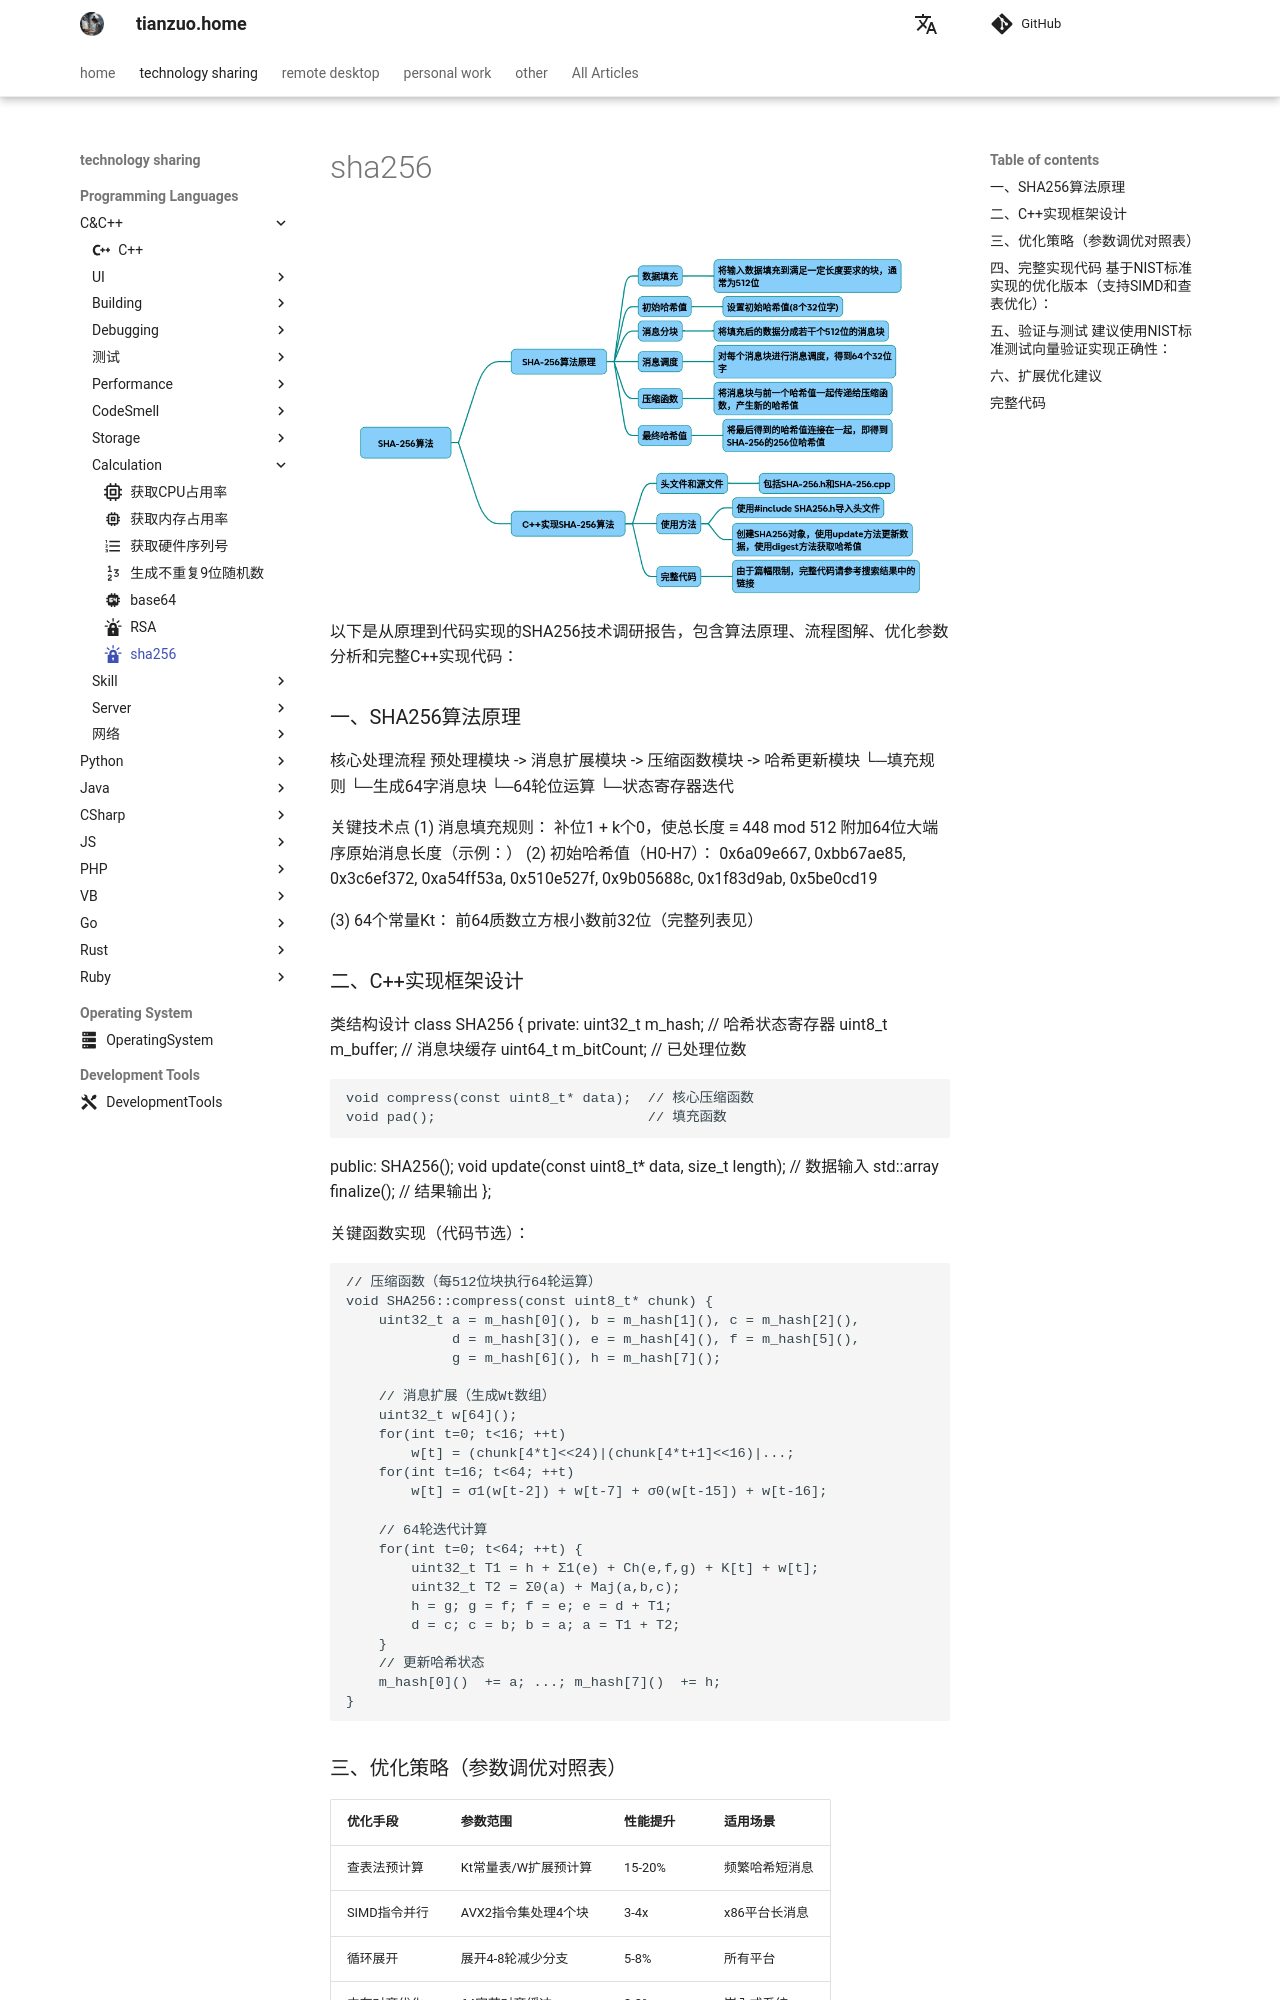

repository: zhengtianzuo/zhengtianzuo.github.io · page: en/technology/Cpp/023-sha256/index.html · generator: mkdocs

---
icon: simple/letsencrypt
---

# sha256

![](../../img/sha256.png)

以下是从原理到代码实现的SHA256技术调研报告，包含算法原理、流程图解、优化参数分析和完整C++实现代码：

### 一、SHA256算法原理

核心处理流程
预处理模块 -> 消息扩展模块 -> 压缩函数模块 -> 哈希更新模块 └─填充规则 └─生成64字消息块 └─64轮位运算 └─状态寄存器迭代

关键技术点 
(1) 消息填充规则：
补位1 + k个0，使总长度 ≡ 448 mod 512
附加64位大端序原始消息长度（示例：）
(2) 初始哈希值（H0-H7）： 0x6a09e667, 0xbb67ae85, 0x3c6ef372, 0xa54ff53a, 0x510e527f, 0x9b05688c, 0x1f83d9ab, 0x5be0cd19

(3) 64个常量Kt： 前64质数立方根小数前32位（完整列表见）

### 二、C++实现框架设计

类结构设计
class SHA256 { private: uint32_t m_hash; // 哈希状态寄存器 uint8_t m_buffer; // 消息块缓存 uint64_t m_bitCount; // 已处理位数
~~~plaintext
void compress(const uint8_t* data);  // 核心压缩函数 
void pad();                          // 填充函数 
~~~
public: SHA256(); void update(const uint8_t* data, size_t length); // 数据输入 std::array<uint8_t,32> finalize(); // 结果输出 };

关键函数实现（代码节选）：
~~~cpp
// 压缩函数（每512位块执行64轮运算）
void SHA256::compress(const uint8_t* chunk) {
    uint32_t a = m_hash[0](), b = m_hash[1](), c = m_hash[2](), 
             d = m_hash[3](), e = m_hash[4](), f = m_hash[5](), 
             g = m_hash[6](), h = m_hash[7]();
    
    // 消息扩展（生成Wt数组）
    uint32_t w[64]();
    for(int t=0; t<16; ++t) 
        w[t] = (chunk[4*t]<<24)|(chunk[4*t+1]<<16)|...;
    for(int t=16; t<64; ++t) 
        w[t] = σ1(w[t-2]) + w[t-7] + σ0(w[t-15]) + w[t-16];
    
    // 64轮迭代计算 
    for(int t=0; t<64; ++t) {
        uint32_t T1 = h + Σ1(e) + Ch(e,f,g) + K[t] + w[t];
        uint32_t T2 = Σ0(a) + Maj(a,b,c);
        h = g; g = f; f = e; e = d + T1;
        d = c; c = b; b = a; a = T1 + T2;
    }
    // 更新哈希状态 
    m_hash[0]()  += a; ...; m_hash[7]()  += h;
}
~~~
### 三、优化策略（参数调优对照表）

|优化手段|	参数范围|	性能提升|	适用场景|
|-|-|-|-|
|查表法预计算	|Kt常量表/W扩展预计算	|15-20%|	频繁哈希短消息|
|SIMD指令并行	|AVX2指令集处理4个块|	3-4x|	x86平台长消息|
|循环展开	|展开4-8轮减少分支|	5-8%|	所有平台|
|内存对齐优化	|64字节对齐缓冲	|2-3%	|嵌入式系统|
|预处理优化|	批量填充计算	|10-15%	|流式数据处理|
